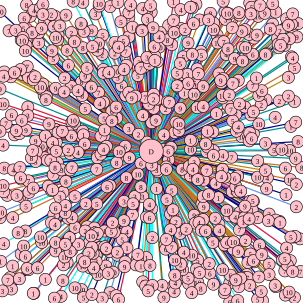

Source data for this figure (header and first rows):
68.000000, 242.000000, 10
170, 58, 5
89, 355, 3
414, 420, 5
88, 97, 5
24, 223, 9
471, 75, 10
91, 27, 4
73, 158, 6
167, 409, 4
169, 90, 2
359, 58, 3
35, 296, 7
96, 58, 7
342, 251, 5
111, 83, 8
263, 78, 10
166, 409, 6
287, 473, 5
104, 464, 8
118, 54, 2
282, 354, 6
44, 8, 8
429, 405, 6
299, 47, 8
190, 70, 6
418, 90, 6
50, 27, 9
149, 443, 4
159, 422, 4
161, 258, 5
273, 405, 5
111, 434, 4
471, 448, 7
0.000000, 360, 9
205, 333, 3
308, 287, 4
113, 361, 7
105, 438, 2
171, 115, 5
372, 20, 10
35, 420, 7
91, 214, 3
171, 121, 2
104, 318, 6
131, 249, 8
194, 422, 7
158, 446, 9
274, 180, 2
440, 165, 1
322, 137, 5
374, 90, 4
441, 89, 8
207, 433, 3
332, 85, 6
81, 205, 9
487, 492, 2
92, 413, 9
46, 177, 1
254, 179, 7
213, 29, 5
... 639 more rows
